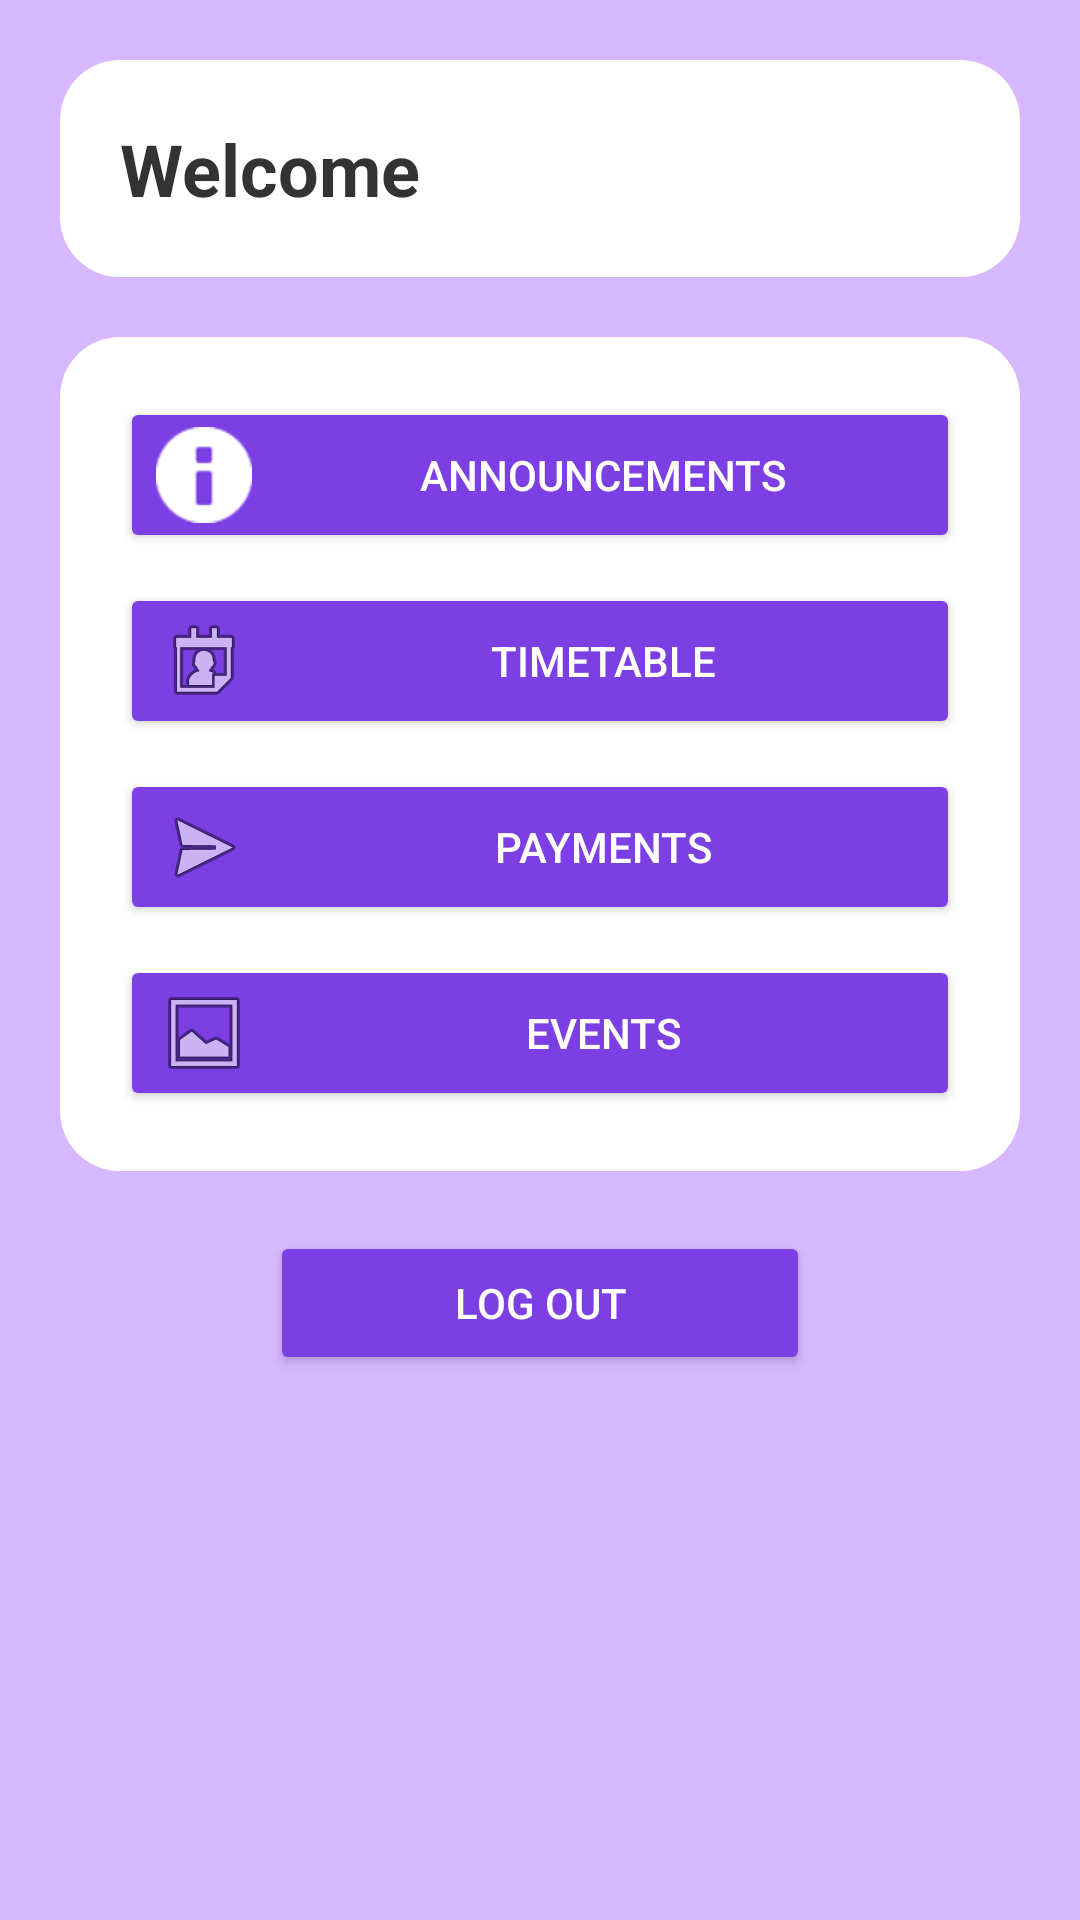

Layout XML and referenced resources for this Android screen:
<!-- AndroidManifest.xml: application theme Theme.DramaDash -->
<!-- res/layout/activity_main.xml -->
<?xml version="1.0" encoding="utf-8"?>
<ScrollView xmlns:android="http://schemas.android.com/apk/res/android"
    android:layout_width="match_parent"
    android:layout_height="match_parent"
    android:background="#D7B8FF">

    <LinearLayout
        android:layout_width="match_parent"
        android:layout_height="wrap_content"
        android:orientation="vertical"
        android:padding="20dp">

        
        <LinearLayout
            android:layout_width="match_parent"
            android:layout_height="wrap_content"
            android:orientation="vertical"
            android:background="@drawable/card_background"
            android:padding="20dp"
            android:layout_marginBottom="20dp">

            <TextView
                android:id="@+id/tvWelcome"
                android:layout_width="match_parent"
                android:layout_height="wrap_content"
                android:text="Welcome"
                android:textSize="24sp"
                android:textStyle="bold"
                android:textColor="#333333"
                android:lineSpacingExtra="6dp" />
        </LinearLayout>

        
        <LinearLayout
            android:layout_width="match_parent"
            android:layout_height="wrap_content"
            android:orientation="vertical"
            android:background="@drawable/card_background"
            android:padding="20dp"
            android:layout_marginBottom="20dp">

            <Button
                android:id="@+id/btnAnnouncements"
                android:layout_width="match_parent"
                android:layout_height="wrap_content"
                android:text="Announcements"
                android:drawableStart="@android:drawable/ic_dialog_info"
                android:drawablePadding="10dp"
                android:layout_marginBottom="10dp"
                android:backgroundTint="#7B3FE4"
                android:textColor="#FFFFFF"
                android:drawableTint="#FFFFFF" />

            <Button
                android:id="@+id/btnTimetable"
                android:layout_width="match_parent"
                android:layout_height="wrap_content"
                android:text="Timetable"
                android:drawableStart="@android:drawable/ic_menu_my_calendar"
                android:drawablePadding="10dp"
                android:layout_marginBottom="10dp"
                android:backgroundTint="#7B3FE4"
                android:textColor="#FFFFFF" />

            <Button
                android:id="@+id/btnPayments"
                android:layout_width="match_parent"
                android:layout_height="wrap_content"
                android:text="Payments"
                android:drawableStart="@android:drawable/ic_menu_send"
                android:drawablePadding="10dp"
                android:layout_marginBottom="10dp"
                android:backgroundTint="#7B3FE4"
                android:textColor="#FFFFFF" />

            <Button
                android:id="@+id/btnEvents"
                android:layout_width="match_parent"
                android:layout_height="wrap_content"
                android:text="Events"
                android:drawableStart="@android:drawable/ic_menu_gallery"
                android:drawablePadding="10dp"
                android:backgroundTint="#7B3FE4"
                android:textColor="#FFFFFF" />
        </LinearLayout>

        
        <Button
            android:id="@+id/btnLogout"
            android:layout_width="180dp"
            android:layout_height="wrap_content"
            android:text="Log Out"
            android:layout_gravity="center"
            android:backgroundTint="#7B3FE4"
            android:textColor="#FFFFFF" />

    </LinearLayout>

</ScrollView>
<!-- resources referenced by this layout -->
<resources>
  <!-- drawable card_background (drawable) -->
  <?xml version="1.0" encoding="utf-8"?>
  <shape xmlns:android="http://schemas.android.com/apk/res/android">
      <solid android:color="#FFFFFF" />
  
      <corners android:radius="20dp" />
  
      <padding
          android:left="16dp"
          android:top="16dp"
          android:right="16dp"
          android:bottom="16dp" />
  </shape>
  <style name="Theme.DramaDash" parent="Theme.AppCompat.Light.NoActionBar">
          <item name="colorPrimary">#7B3FE4</item>
          <item name="colorPrimaryDark">#7B3FE4</item>
          <item name="colorAccent">#D7B8FF</item>
          <item name="android:statusBarColor">#7B3FE4</item>
      </style>
</resources>
